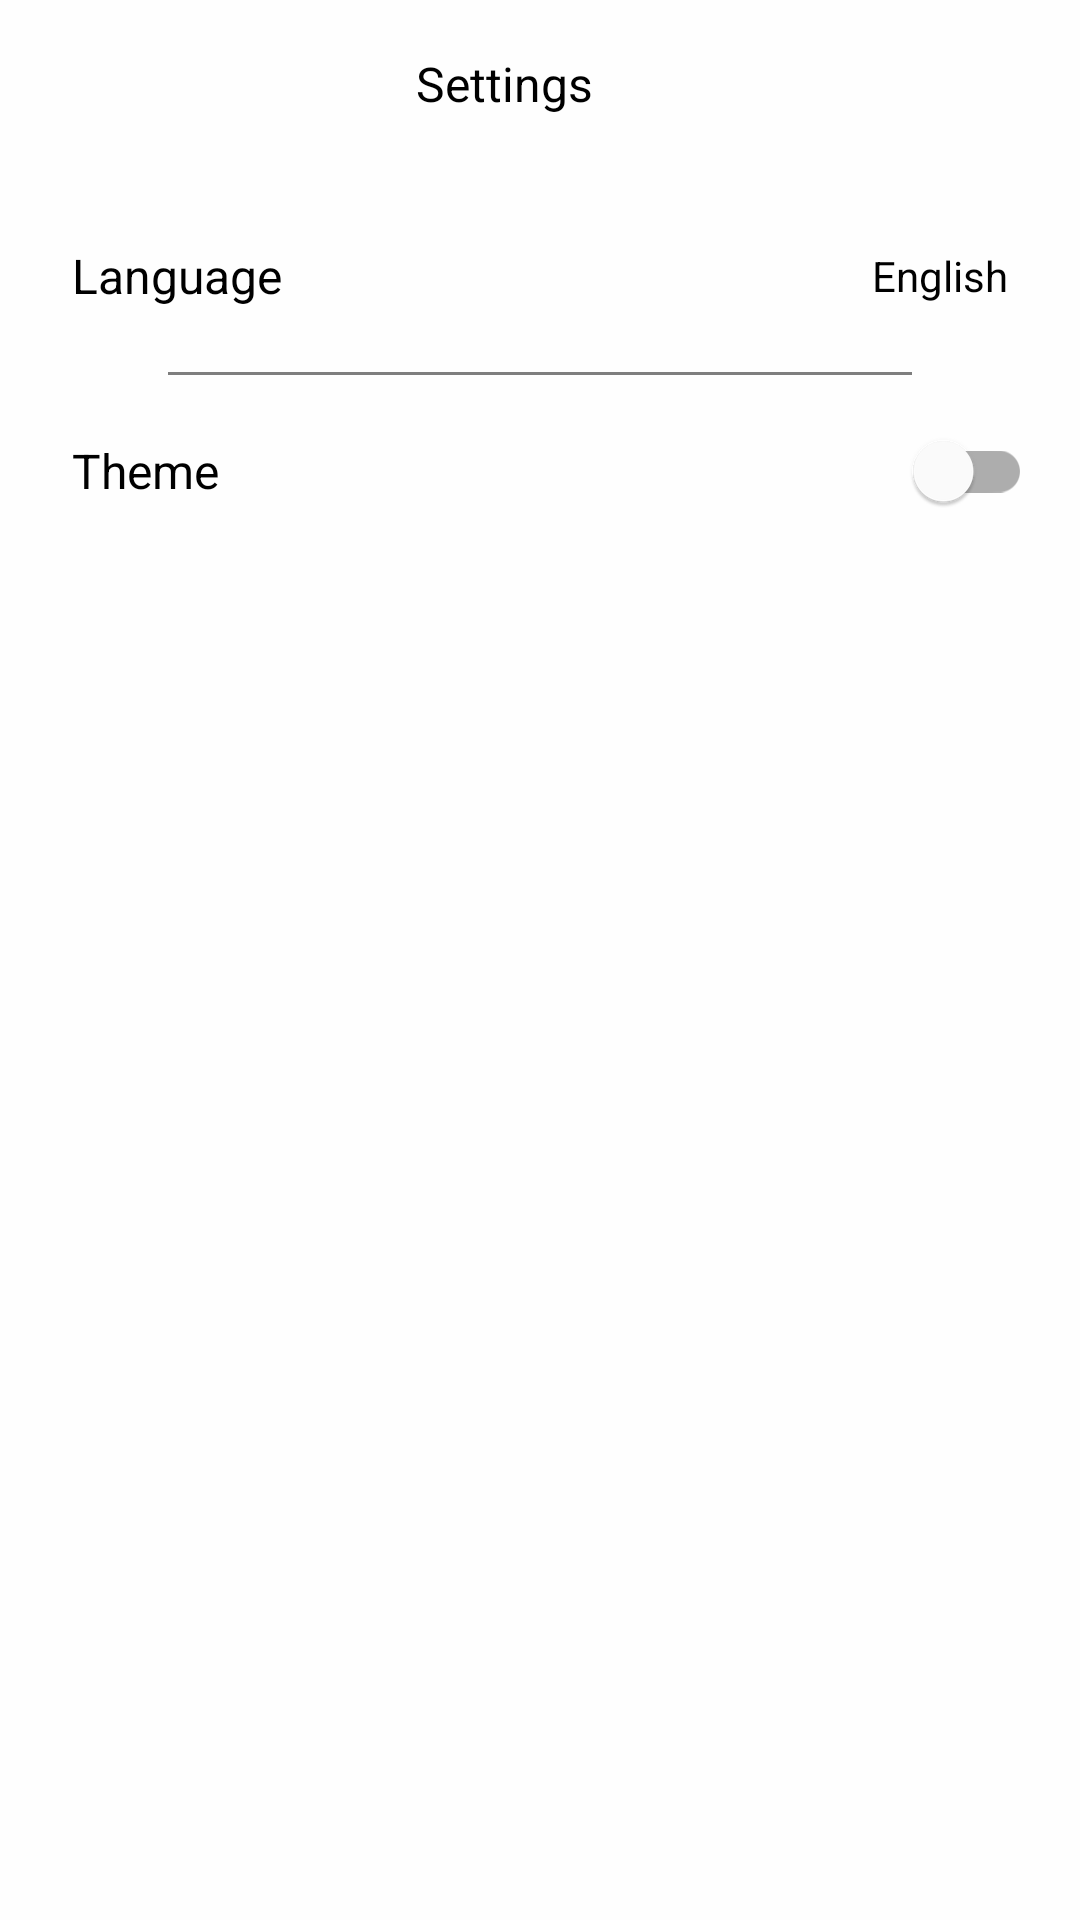

This screen was rendered from an Android layout file. Write that file and the resources it references.
<!-- AndroidManifest.xml: application theme Theme.TestApp -->
<!-- res/layout/screen_settings.xml -->
<?xml version="1.0" encoding="utf-8"?>
<androidx.constraintlayout.widget.ConstraintLayout xmlns:android="http://schemas.android.com/apk/res/android"
    xmlns:app="http://schemas.android.com/apk/res-auto"
    xmlns:tools="http://schemas.android.com/tools"
    android:layout_width="match_parent"
    android:layout_height="match_parent"
    android:background="@color/main_background"
    tools:context=".presentation.ui.screen.SettingsScreen">

    <com.google.android.material.appbar.AppBarLayout
        android:id="@+id/appBarLayout"
        android:layout_width="match_parent"
        android:layout_height="?android:actionBarSize"
        android:background="@color/white"
        android:backgroundTint="@color/main_background"
        app:layout_constraintTop_toTopOf="parent">

        <androidx.appcompat.widget.LinearLayoutCompat
            android:layout_width="match_parent"
            android:layout_height="match_parent">

            <androidx.appcompat.widget.AppCompatImageView
                android:id="@+id/backButton"
                android:layout_width="wrap_content"
                android:layout_height="wrap_content"
                android:layout_margin="8dp"
                android:background="?android:selectableItemBackgroundBorderless"
                android:padding="8dp"
                android:tint="@color/icon_color"
                android:src="@drawable/ic_back" />

            <androidx.appcompat.widget.AppCompatTextView
                android:layout_width="match_parent"
                android:layout_height="wrap_content"
                android:layout_gravity="center"
                android:layout_marginEnd="56dp"
                android:gravity="center"
                android:text="@string/settings"
                android:textColor="@color/text_color"
                android:textSize="16sp" />


        </androidx.appcompat.widget.LinearLayoutCompat>
    </com.google.android.material.appbar.AppBarLayout>

    <androidx.appcompat.widget.LinearLayoutCompat
        android:id="@+id/languageLine"
        android:layout_width="match_parent"
        android:layout_height="56dp"
        android:layout_marginHorizontal="8dp"
        android:layout_marginTop="8dp"
        android:background="?android:selectableItemBackground"
        app:layout_constraintBottom_toTopOf="@id/view"
        app:layout_constraintTop_toBottomOf="@id/appBarLayout">

        <androidx.appcompat.widget.AppCompatTextView
            android:id="@+id/languageText1"
            android:layout_width="wrap_content"
            android:layout_height="wrap_content"
            android:layout_gravity="center"
            android:layout_marginStart="16dp"
            android:text="@string/language"
            android:textColor="@color/text_color"
            android:textSize="16sp" />

        <androidx.appcompat.widget.AppCompatTextView
            android:id="@+id/languageText2"
            android:layout_width="match_parent"
            android:layout_height="wrap_content"
            android:layout_gravity="center"
            android:layout_marginEnd="16dp"
            android:gravity="end"
            android:text="English"
            android:textColor="@color/text_color"
            android:textSize="14sp" />

    </androidx.appcompat.widget.LinearLayoutCompat>

    <View
        android:id="@+id/view"
        android:layout_width="match_parent"
        android:layout_height="1dp"
        android:layout_marginHorizontal="56dp"
        android:layout_marginTop="4dp"
        android:background="@color/icon_color"
        app:layout_constraintBottom_toTopOf="@id/themeLine"
        app:layout_constraintTop_toBottomOf="@id/languageLine" />

    <androidx.appcompat.widget.LinearLayoutCompat
        android:id="@+id/themeLine"
        android:layout_width="match_parent"
        android:layout_height="56dp"
        android:layout_marginHorizontal="8dp"
        android:layout_marginTop="4dp"
        android:background="?android:selectableItemBackground"
        app:layout_constraintTop_toBottomOf="@id/view">

        <androidx.appcompat.widget.AppCompatTextView
            android:id="@+id/themeText1"
            android:layout_width="wrap_content"
            android:layout_height="wrap_content"
            android:layout_gravity="center"
            android:layout_marginStart="16dp"
            android:layout_weight="1"
            android:text="@string/theme"
            android:textColor="@color/text_color"
            android:textSize="16sp" />

        <com.google.android.material.switchmaterial.SwitchMaterial
            android:id="@+id/switchTheme"
            android:layout_width="wrap_content"
            android:layout_height="wrap_content"
            android:layout_gravity="center"
            android:layout_marginEnd="8dp" />

    </androidx.appcompat.widget.LinearLayoutCompat>
</androidx.constraintlayout.widget.ConstraintLayout>
<!-- resources referenced by this layout -->
<resources>
  <color name="icon_color">#80000000</color>
  <color name="main_background">#FEFEFE</color>
  <color name="text_color">#000000</color>
  <color name="white">#FFFFFFFF</color>
  <string name="language">Language</string>
  <string name="settings">Settings</string>
  <string name="theme">Theme</string>
  <style name="Theme.TestApp" parent="Theme.MaterialComponents.DayNight.NoActionBar">
  
  
          <item name="colorPrimary">@color/purple_500</item>
          <item name="colorPrimaryVariant">@color/purple_700</item>
          <item name="colorOnPrimary">@color/white</item>
          
          <item name="colorSecondary">@color/teal_200</item>
          <item name="colorSecondaryVariant">@color/teal_700</item>
          <item name="colorOnSecondary">@color/black</item>
          
          <item name="android:statusBarColor" tools:targetApi="l">?attr/colorPrimaryVariant</item>
           Customize your theme here.
      </style>
  <color name="purple_500">#FF6200EE</color>
  <color name="purple_700">#FF3700B3</color>
  <color name="teal_200">#FF03DAC5</color>
  <color name="teal_700">#FF018786</color>
  <color name="black">#FF000000</color>
</resources>
